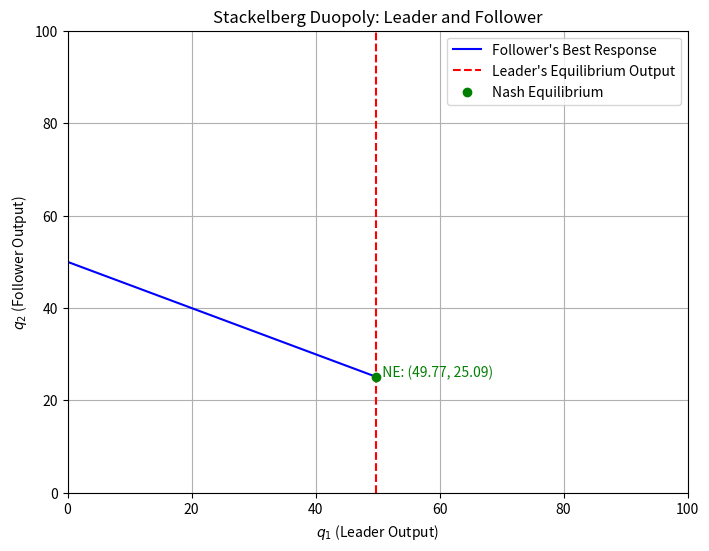

Here is the Python script that generated this plot:
import numpy as np
import matplotlib.pyplot as plt

alphad = 100.0
betad  = 0.5
beta1  = 0.5
beta2  = 0.1

q1_range = np.linspace(0, alphad/2, 100)
BR_follower = (alphad - q1_range - betad * beta2) / 2.0


q1_star = (alphad + betad * (beta2 - 2 * beta1)) / 2.0

q2_star = (alphad - q1_star - betad * beta2) / 2.0

plt.figure(figsize=(8, 6))
plt.plot(q1_range, BR_follower, label="Follower's Best Response", color="blue")
plt.axvline(x=q1_star, color="red", linestyle="--", label="Leader's Equilibrium Output")
plt.scatter([q1_star], [q2_star], color="green", zorder=5, label="Nash Equilibrium")
plt.text(q1_star, q2_star, f"  NE: ({q1_star:.2f}, {q2_star:.2f})", color="green", fontsize=10)
plt.xlabel(r"$q_1$ (Leader Output)")
plt.ylabel(r"$q_2$ (Follower Output)")
plt.title("Stackelberg Duopoly: Leader and Follower")
plt.legend()
plt.grid(True)
plt.xlim(0, alphad)
plt.ylim(0, alphad)
plt.show()
